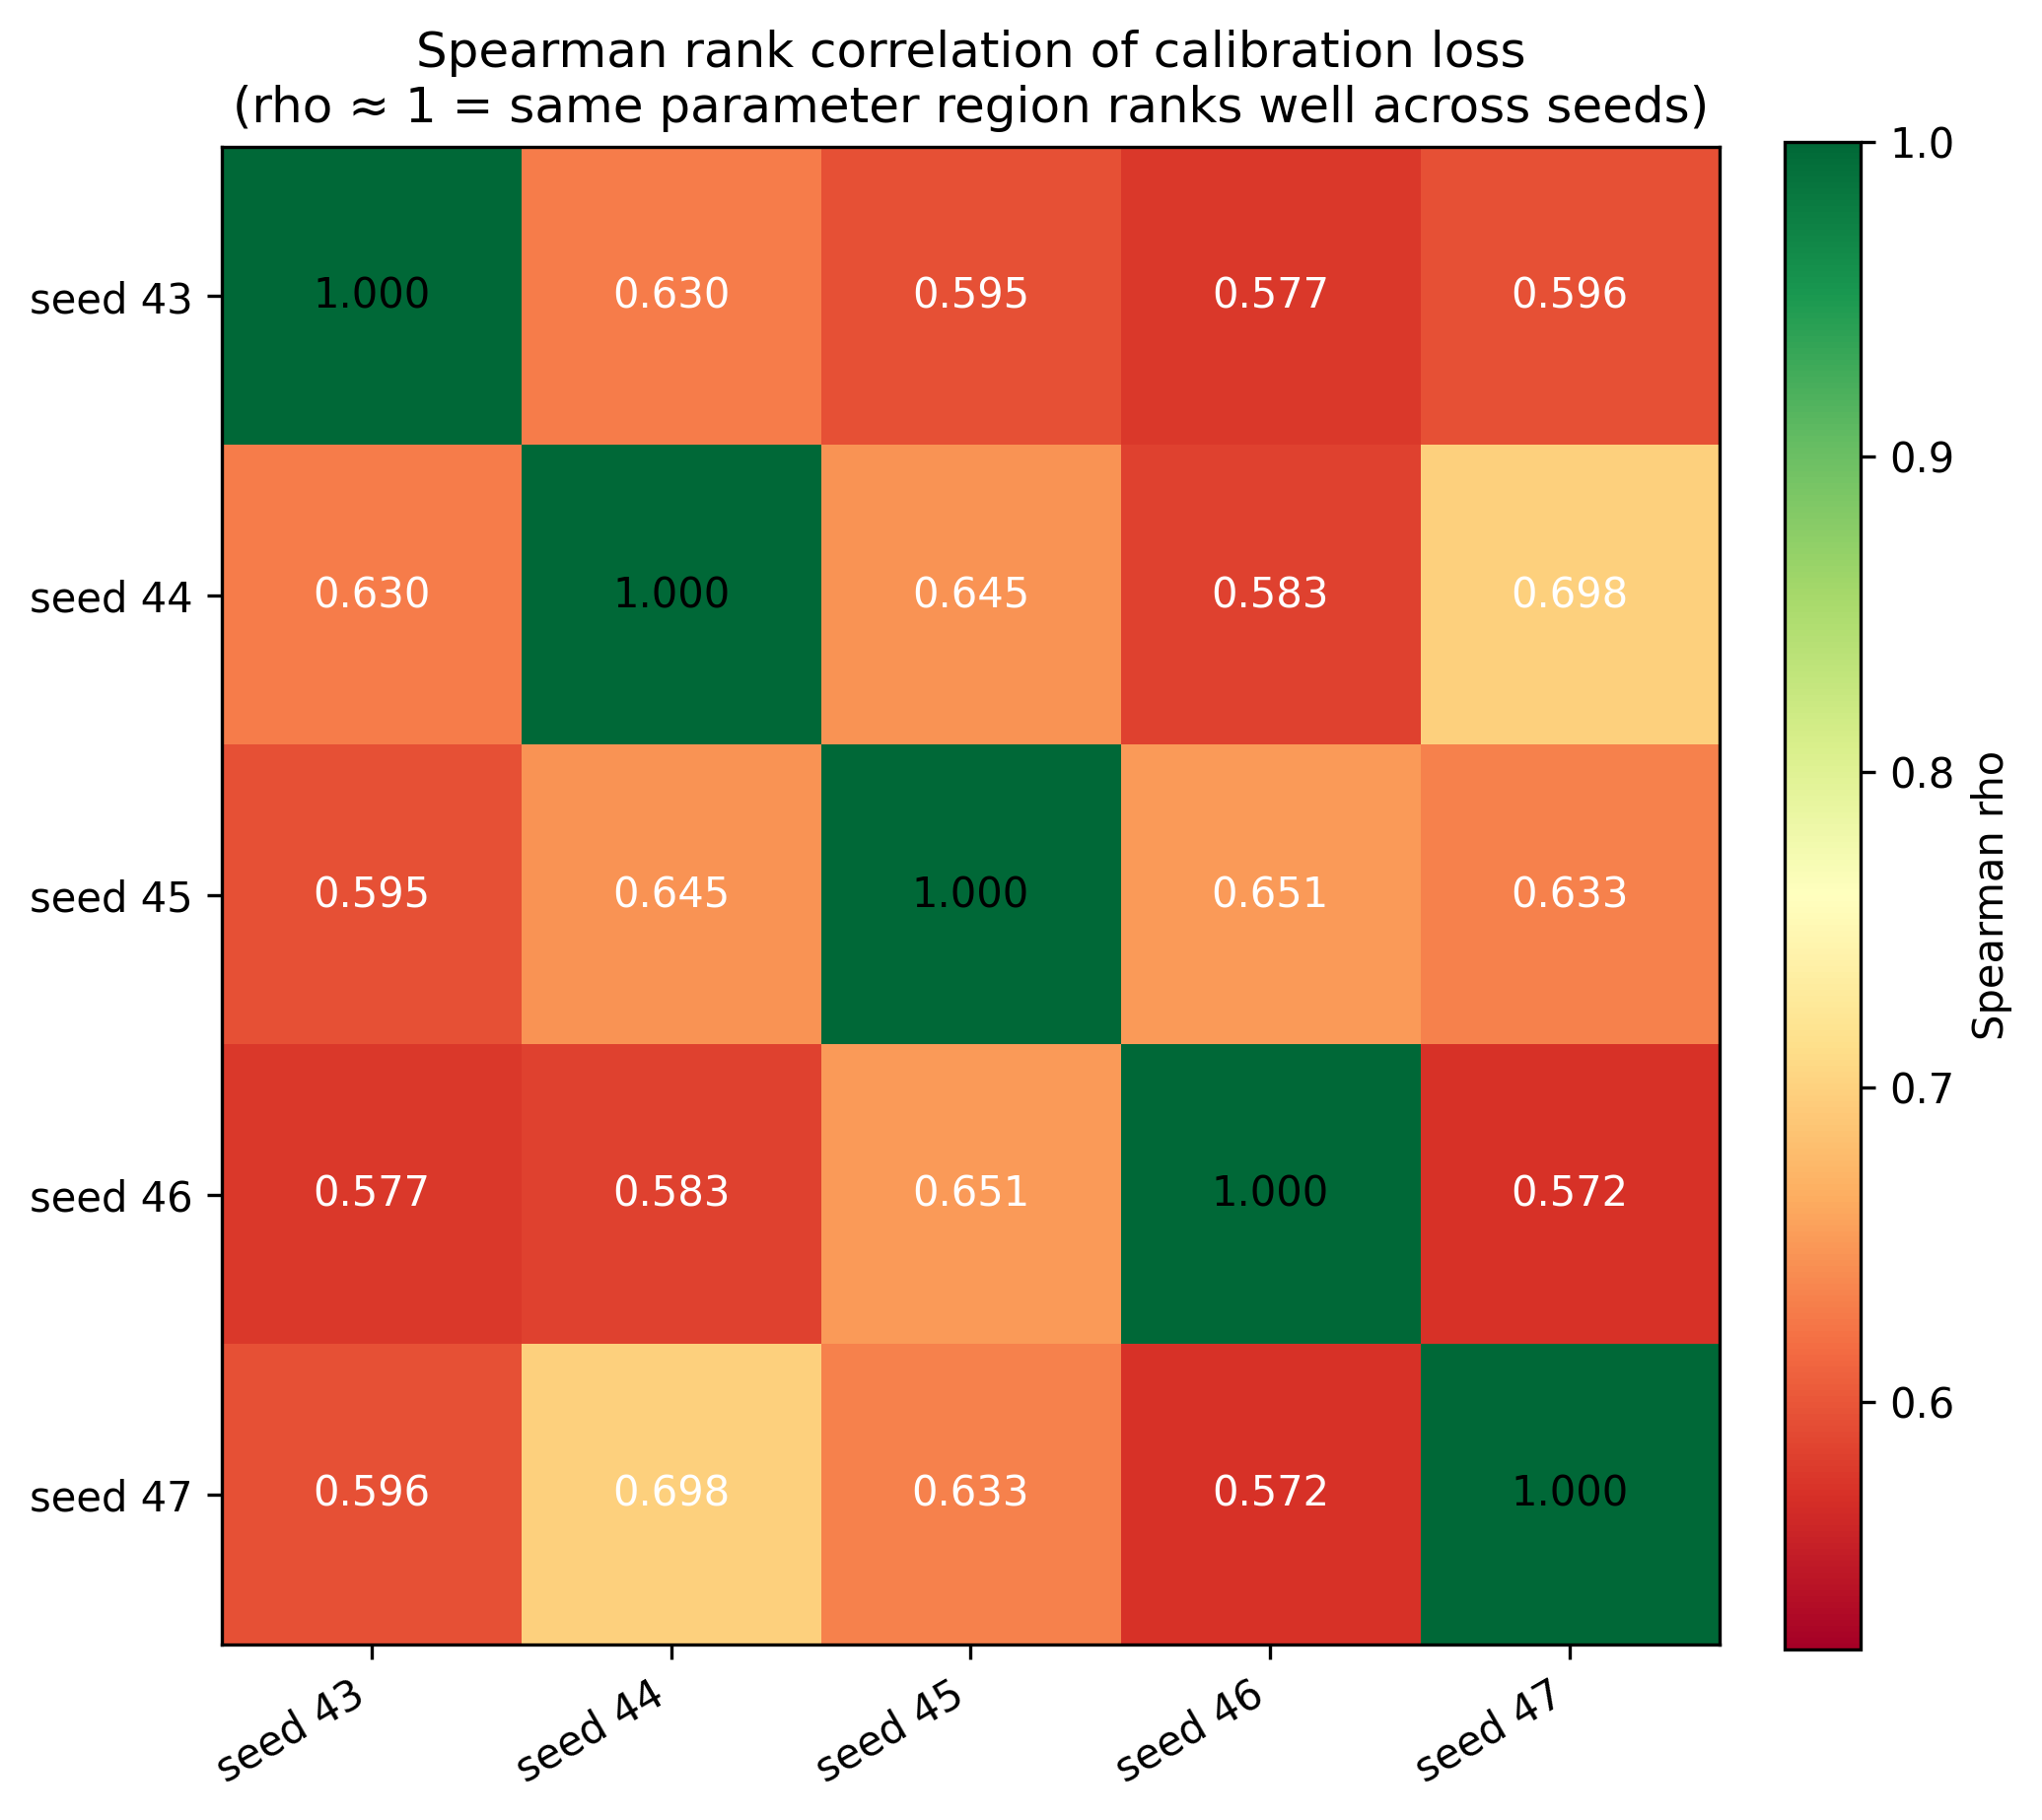

The data file committed next to this chart (first rows):
, seed 43, seed 44, seed 45, seed 46, seed 47
seed 43, 1.0, 0.6299, 0.5952, 0.5769, 0.5961
seed 44, 0.6299, 1.0, 0.6453, 0.5834, 0.6982
seed 45, 0.5952, 0.6453, 1.0, 0.6511, 0.6326
seed 46, 0.5769, 0.5834, 0.6511, 1.0, 0.5718
seed 47, 0.5961, 0.6982, 0.6326, 0.5718, 1.0
